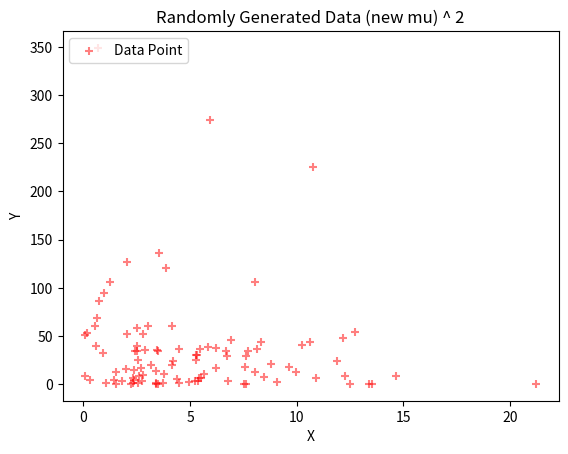

Recreate this plot in Python.
import numpy as np

import matplotlib
matplotlib.use('Agg')

import matplotlib.pyplot as plt

# Fix seed for reproducability
np.random.seed(42)

def generateData(mean, cov, numPoints):
    data = np.random.multivariate_normal(mean, cov, numPoints)
    return data[:,0], data[:,1]

def plotData(x, y, title):
    plt.clf()
    plt.scatter(x, y, c="r", alpha=0.5, marker='+', label="Data Point")
    plt.xlabel("X")
    plt.ylabel("Y")
    plt.legend(loc=2)
    plt.title(title)
    plt.savefig("temp" + title)
    #plt.show()

def varyingSigma(mean, cov, numPoints, sigmaIndex, sigmaRange, title):
    correlations = []
    plt.clf()
    for i in range(sigmaRange[0], sigmaRange[1]):
        newCov = np.copy(cov)
        newCov[sigmaIndex[0]][sigmaIndex[1]] = i
        x, y = generateData(mean, newCov, numPoints)
        correlations.append(np.corrcoef(x, y)[0][1])
    plt.plot(range(sigmaRange[0], sigmaRange[1]) \
    , correlations, c="b", label="Correlation Scores")
    plt.xlabel("Varying Sigma")
    plt.ylabel("Correlation Coefficient")
    plt.legend(loc=2)
    plt.title(title)
    plt.savefig("temp2" + title)
    #plt.show()


if __name__ == "__main__":
    mu = [2, 3]
    cov = [[1, 1.5], [1.5, 30]]
    x, y = generateData(mu, cov, 100)
    plotData(x, y, "Randomly Generated Data")
    plotData(x**2, y**2, "Randomly Generated Data ^ 2")
    # Correlation between x & y
    print("Correlation  coefficient:",np.corrcoef(x, y)[0][1])
    # Plot of correlations for varying sigma
    varyingSigma(mu, cov, 100, [1, 1], [-30, 90], "Vary Sigma for Y")
    # Correlation over squared values
    x **= 2
    y **= 2
    print("Correlation  coefficient for (X^2, Y^2):",np.corrcoef(x, y)[0][1])
    # Generate new X,Y with different mu
    mu_new = [-2, 3]
    cov = [[1, 1.5], [1.5, 30]]
    x_new, y_new = generateData(mu_new, cov, 100)
    plotData(x_new, y_new, "Randomly Generated Data (new mu)")
    plotData(x_new**2, y_new**2, "Randomly Generated Data (new mu) ^ 2")
    print("Correlation coefficient for new (X, Y):", np.corrcoef(x_new, y_new)[0][1])
    x_new **= 2
    y_new **= 2
    print("Correlation  coefficient for new (X^2, Y^2):",\
        np.corrcoef(x_new, y_new)[0][1])
